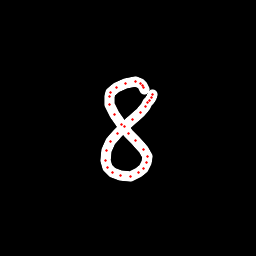

Data behind this chart, as committed beside it:
x, y, hover, eod
144.7, 89.7, 0.0, 0.0
143.6, 87.4, 0.0, 0.0
142.1, 85.05, 0.0, 0.0
140.7, 83.5, 0.0, 0.0
135.1, 81.51, 0.0, 0.0
125.2, 83.62, 0.0, 0.0
116.1, 87.77, 0.0, 0.0
110.6, 92.98, 0.0, 0.0
109.2, 96.41, 0.0, 0.0
109.2, 104.9, 0.0, 0.0
114.4, 114.5, 0.0, 0.0
121.2, 124, 0.0, 0.0
128.8, 133.6, 0.0, 0.0
135.5, 140.4, 0.0, 0.0
143.5, 149.4, 0.0, 0.0
147.2, 156.2, 0.0, 0.0
146.9, 162.2, 0.0, 0.0
143.9, 168.1, 0.0, 0.0
138.2, 172.8, 0.0, 0.0
130, 176, 0.0, 0.0
120.4, 175.5, 0.0, 0.0
112.4, 172.8, 0.0, 0.0
107, 167.6, 0.0, 0.0
105.3, 161, 0.0, 0.0
106.4, 150.6, 0.0, 0.0
110.7, 141.8, 0.0, 0.0
117.7, 133.6, 0.0, 0.0
125, 126.2, 0.0, 0.0
132.1, 119.9, 0.0, 0.0
140.3, 112.2, 0.0, 0.0
145.2, 106.5, 0.0, 0.0
147.5, 102.9, 0.0, 0.0
149.3, 100, 0.0, 0.0
151.1, 97.37, 0.0, 0.0
152.6, 95, 0.0, 1.0
